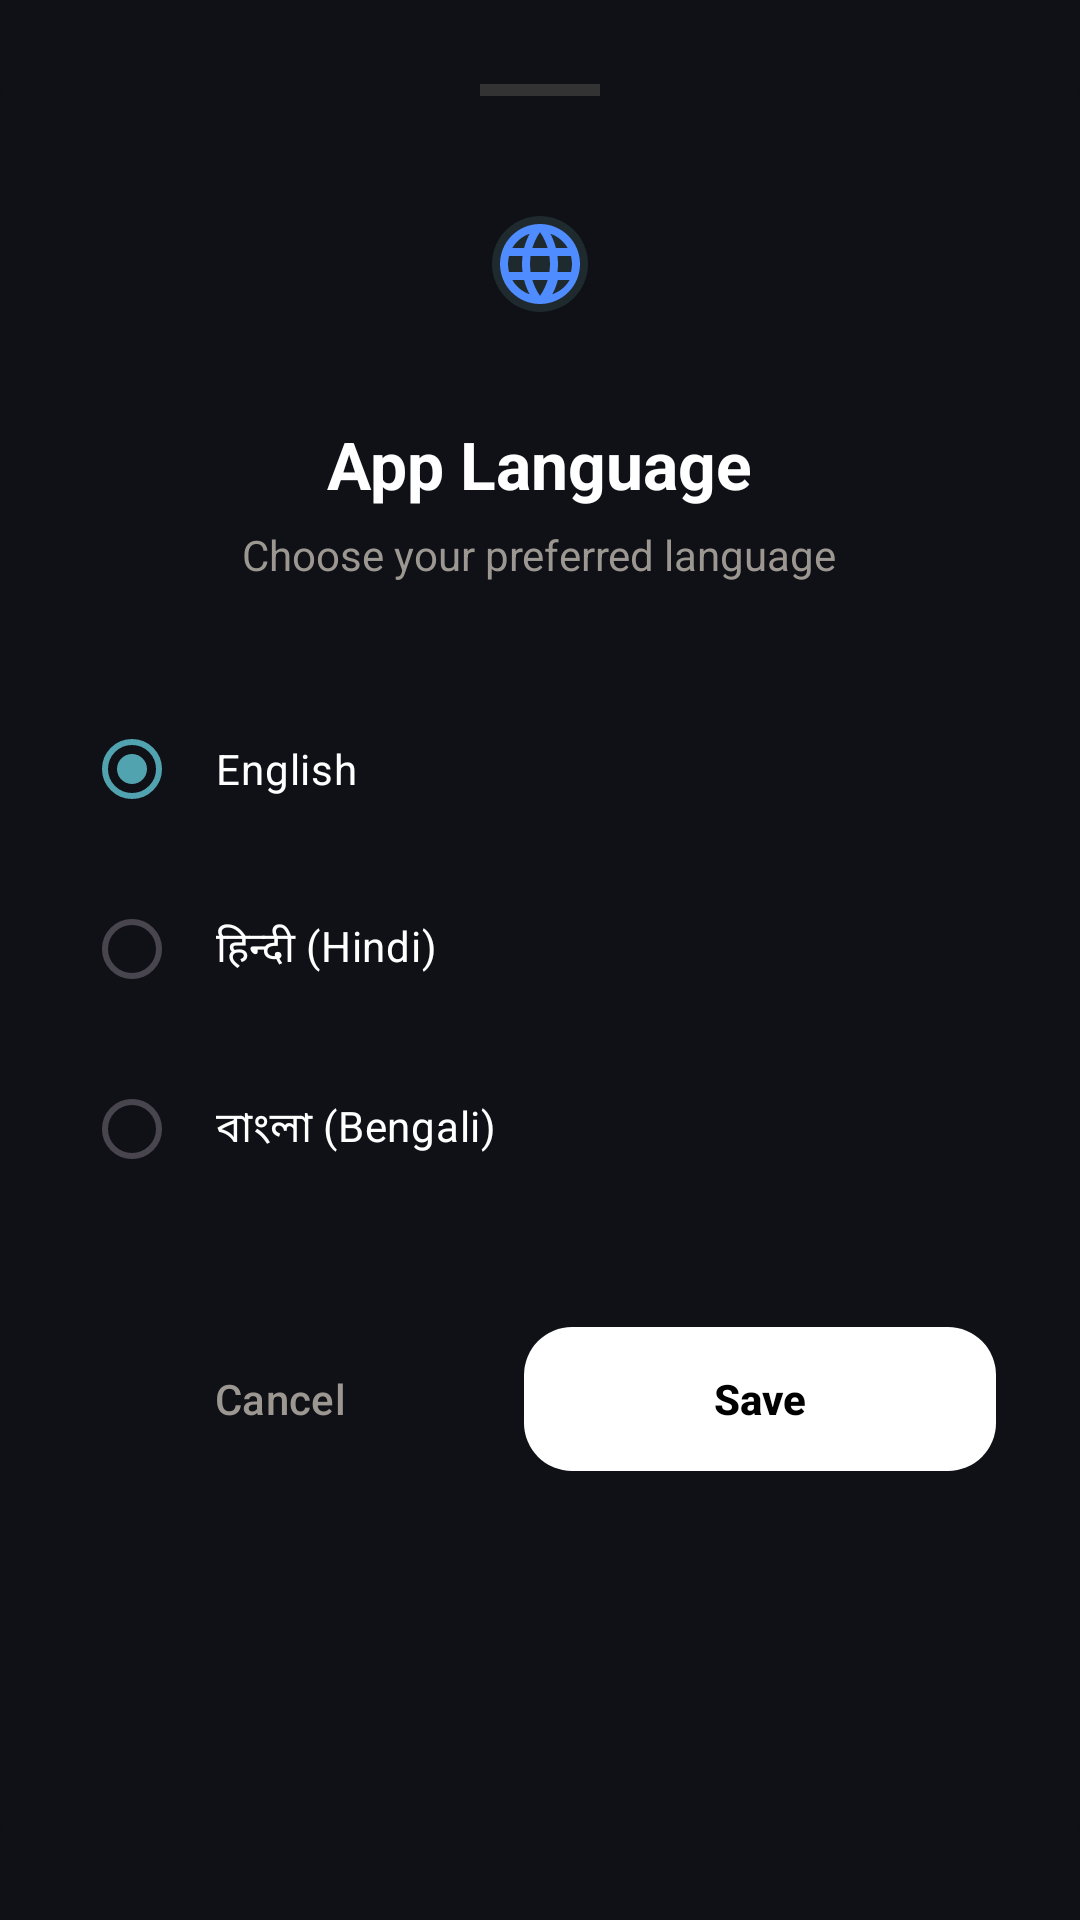

The Android layout XML behind this screen, and the referenced resources:
<!-- AndroidManifest.xml: application theme Theme.MessWise.Dark -->
<!-- res/layout/dialog_language_selection.xml -->
<?xml version="1.0" encoding="utf-8"?>
<com.google.android.material.card.MaterialCardView xmlns:android="http://schemas.android.com/apk/res/android"
    xmlns:app="http://schemas.android.com/apk/res-auto"
    android:layout_width="match_parent"
    android:layout_height="wrap_content"
    app:cardBackgroundColor="@color/bg_dark"
    app:cardCornerRadius="32dp"
    app:strokeWidth="0dp">

    <LinearLayout
        android:layout_width="match_parent"
        android:layout_height="wrap_content"
        android:gravity="center_horizontal"
        android:orientation="vertical"
        android:padding="28dp">

        <View
            android:layout_width="40dp"
            android:layout_height="4dp"
            android:background="#333333"
            android:layout_marginBottom="24dp"/>

        <com.google.android.material.imageview.ShapeableImageView
            android:layout_width="64dp"
            android:layout_height="64dp"
            android:background="#1E2A2E"
            android:padding="16dp"
            android:src="@drawable/ic_language"
            app:shapeAppearanceOverlay="@style/CircleImage"
            app:tint="@color/nav_selected" />

        <TextView
            android:layout_width="wrap_content"
            android:layout_height="wrap_content"
            android:layout_marginTop="20dp"
            android:text="App Language"
            android:textColor="@color/white"
            android:textSize="22sp"
            android:textStyle="bold" />

        <TextView
            android:layout_width="wrap_content"
            android:layout_height="wrap_content"
            android:layout_marginTop="6dp"
            android:text="Choose your preferred language"
            android:textColor="@color/dark_text_muted"
            android:textSize="14sp" />

        <RadioGroup
            android:id="@+id/rgLanguage"
            android:layout_width="match_parent"
            android:layout_height="wrap_content"
            android:layout_marginTop="32dp">

            <RadioButton
                android:id="@+id/rbEnglish"
                android:layout_width="match_parent"
                android:layout_height="60dp"
                android:text="English"
                android:textColor="@color/white"
                android:buttonTint="@color/nav_selected"
                android:paddingStart="12dp"
                android:checked="true"/>

            <RadioButton
                android:id="@+id/rbHindi"
                android:layout_width="match_parent"
                android:layout_height="60dp"
                android:text="हिन्दी (Hindi)"
                android:textColor="@color/white"
                android:buttonTint="@color/nav_selected"
                android:paddingStart="12dp" />

            <RadioButton
                android:id="@+id/rbBengali"
                android:layout_width="match_parent"
                android:layout_height="60dp"
                android:text="বাংলা (Bengali)"
                android:textColor="@color/white"
                android:buttonTint="@color/nav_selected"
                android:paddingStart="12dp" />

        </RadioGroup>

        <LinearLayout
            android:layout_width="match_parent"
            android:layout_height="wrap_content"
            android:layout_marginTop="32dp"
            android:orientation="horizontal">

            <com.google.android.material.button.MaterialButton
                android:id="@+id/btnCancel"
                style="@style/Widget.Material3.Button.TextButton"
                android:layout_width="0dp"
                android:layout_height="56dp"
                android:layout_weight="1"
                android:text="Cancel"
                android:textColor="@color/dark_text_muted"
                android:textAllCaps="false"
                app:cornerRadius="16dp" />

            <com.google.android.material.button.MaterialButton
                android:id="@+id/btnSave"
                android:layout_width="0dp"
                android:layout_height="56dp"
                android:layout_marginStart="16dp"
                android:layout_weight="1.2"
                android:text="Save"
                android:textAllCaps="false"
                android:textColor="@color/black"
                app:backgroundTint="@color/white"
                app:cornerRadius="16dp"
                android:textStyle="bold" />
        </LinearLayout>

    </LinearLayout>

</com.google.android.material.card.MaterialCardView>
<!-- resources referenced by this layout -->
<resources>
  <color name="bg_dark">#0F1117</color>
  <color name="black">#FF000000</color>
  <color name="dark_text_muted">#9C9790</color>
  <color name="nav_selected">#4F8CFF</color>
  <color name="white">#FFFFFFFF</color>
  <!-- drawable ic_language (drawable) -->
  <vector xmlns:android="http://schemas.android.com/apk/res/android"
      android:width="24dp"
      android:height="24dp"
      android:viewportWidth="24"
      android:viewportHeight="24">
      <path
          android:fillColor="#FF000000"
          android:pathData="M11.99,2C6.47,2 2,6.48 2,12s4.47,10 9.99,10C17.52,22 22,17.52 22,12S17.52,2 11.99,2zm6.93,6h-2.95c-0.32,-1.25 -0.78,-2.45 -1.38,-3.56c1.84,0.63 3.37,1.91 4.33,3.56zM12,4.04c0.83,1.2 1.48,2.53 1.91,3.96h-3.82c0.43,-1.43 1.08,-2.76 1.91,-3.96zM4.26,14C4.1,13.36 4,12.69 4,12s0.1,-1.36 0.26,-2h3.38c-0.08,0.66 -0.14,1.32 -0.14,2s0.06,1.34 0.14,2H4.26zm0.82,2h2.95c0.32,1.25 0.78,2.45 1.38,3.56c-1.84,-0.63 -3.37,-1.91 -4.33,-3.56zm2.95,-8H5.08c0.96,-1.65 2.49,-2.93 4.33,-3.56c-0.6,1.11 -1.06,2.31 -1.38,3.56zM12,19.96c-0.83,-1.2 -1.48,-2.53 -1.91,-3.96h3.82c-0.43,1.43 -1.08,2.76 -1.91,3.96zM14.34,14H9.66c-0.09,-0.66 -0.16,-1.32 -0.16,-2s0.07,-1.34 0.16,-2h4.68c0.09,0.66 0.16,1.32 0.16,2s-0.07,1.34 -0.16,2zm0.74,5.56c0.6,-1.11 1.06,-2.31 1.38,-3.56h2.95c-0.96,1.65 -2.49,2.93 -4.33,3.56zM16.36,14c0.08,-0.66 0.14,-1.32 0.14,-2s-0.06,-1.34 -0.14,-2h3.38c0.16,0.64 0.26,1.31 0.26,2s-0.1,1.36 -0.26,2h-3.38z" />
  </vector>
  <style name="CircleImage">
          <item name="cornerSize">50%</item>
          <item name="strokeColor">#ffffff</item>
          <item name="strokeWidth">0.5dp</item>
      </style>
  <style name="Theme.MessWise.Dark" parent="Base.Theme.MessWise.Dark" />
  <style name="Base.Theme.MessWise.Dark" parent="Theme.Material3.DayNight.NoActionBar">
          <item name="colorPrimary">@color/dark_primary</item>
          <item name="colorOnPrimary">@color/white</item>
          <item name="android:windowBackground">@color/bg_dark</item>
          <item name="android:colorBackground">@color/bg_dark</item>
          <item name="colorSurface">@color/dark_surface</item>
          <item name="colorOnSurface">@color/dark_text_primary</item>
          <item name="android:statusBarColor">@color/black</item>
          <item name="android:windowLightStatusBar">false</item>
          <item name="android:navigationBarColor">@color/bg_dark</item>
          <item name="android:textColorPrimary">@color/dark_text_primary</item>
          <item name="android:textColorSecondary">@color/dark_text_muted</item>
          <item name="android:textColorHint">@color/dark_text_hint</item>
          <item name="colorError">@color/dark_error</item>
          <item name="colorControlHighlight">#1A52A3B0</item>
          <item name="boxStrokeColor">@color/dark_primary</item>
      </style>
  <color name="dark_primary">#52A3B0</color>
  <color name="dark_surface">#161614</color>
  <color name="dark_text_primary">#EDEAE4</color>
  <color name="dark_text_hint">#6B6862</color>
  <color name="dark_error">#D55467</color>
</resources>
